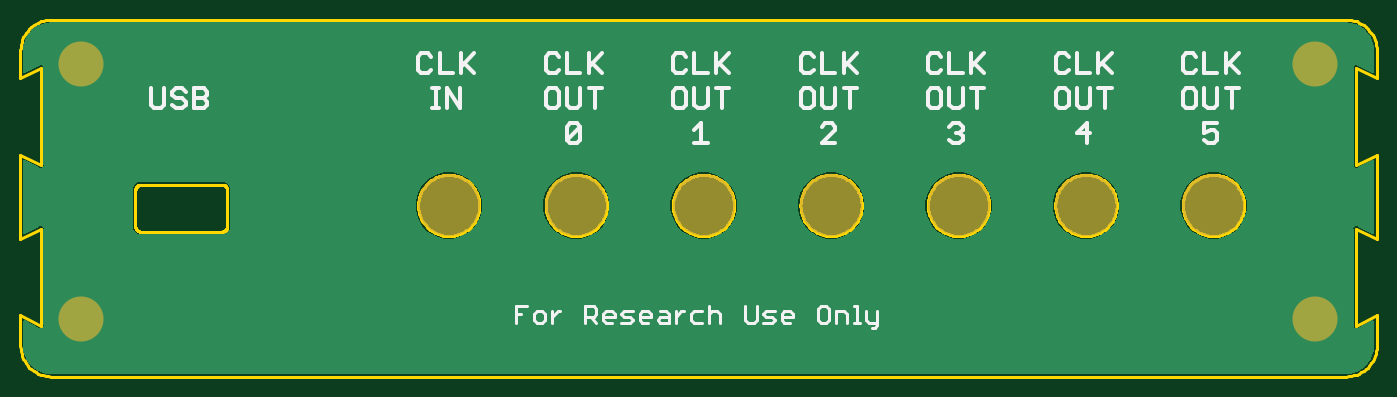
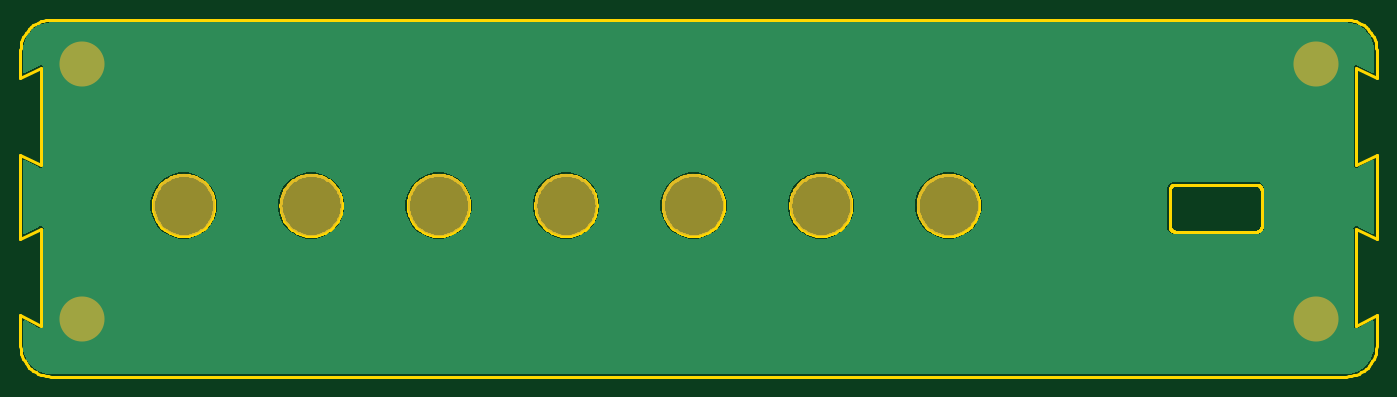
Circuit board: 6 layer files. Board 133.0 x 35.0 mm.
- bottom_copper: copper_bottom.gbr (20771 bytes)
- top_copper: copper_top.gbr (20768 bytes)
- outline: profile.gbr (20675 bytes)
- top_silk: silkscreen_top.gbr (9362 bytes)
- bottom_mask: soldermask_bottom.gbr (404 bytes)
- top_mask: soldermask_top.gbr (401 bytes)

=== bottom_copper: copper_bottom.gbr (20771 bytes, source omitted) ===
=== top_copper: copper_top.gbr (20768 bytes, source omitted) ===
=== outline: profile.gbr (20675 bytes, source omitted) ===
=== top_silk: silkscreen_top.gbr (9362 bytes, source omitted) ===
=== bottom_mask: soldermask_bottom.gbr ===
G04 EAGLE Gerber RS-274X export*
G75*
%MOMM*%
%FSLAX34Y34*%
%LPD*%
%INSoldermask Bottom*%
%IPPOS*%
%AMOC8*
5,1,8,0,0,1.08239X$1,22.5*%
G01*
%ADD10C,6.101600*%
%ADD11C,4.417600*%


D10*
X419964Y167800D03*
X544964Y167800D03*
X669964Y167800D03*
X794964Y167800D03*
X919964Y167800D03*
X1044964Y167800D03*
X1169964Y167800D03*
D11*
X59210Y306600D03*
X59210Y56700D03*
X1269210Y56700D03*
X1269210Y306600D03*
M02*

=== top_mask: soldermask_top.gbr ===
G04 EAGLE Gerber RS-274X export*
G75*
%MOMM*%
%FSLAX34Y34*%
%LPD*%
%INSoldermask Top*%
%IPPOS*%
%AMOC8*
5,1,8,0,0,1.08239X$1,22.5*%
G01*
%ADD10C,6.101600*%
%ADD11C,4.417600*%


D10*
X419964Y167800D03*
X544964Y167800D03*
X669964Y167800D03*
X794964Y167800D03*
X919964Y167800D03*
X1044964Y167800D03*
X1169964Y167800D03*
D11*
X59210Y306600D03*
X59210Y56700D03*
X1269210Y56700D03*
X1269210Y306600D03*
M02*

